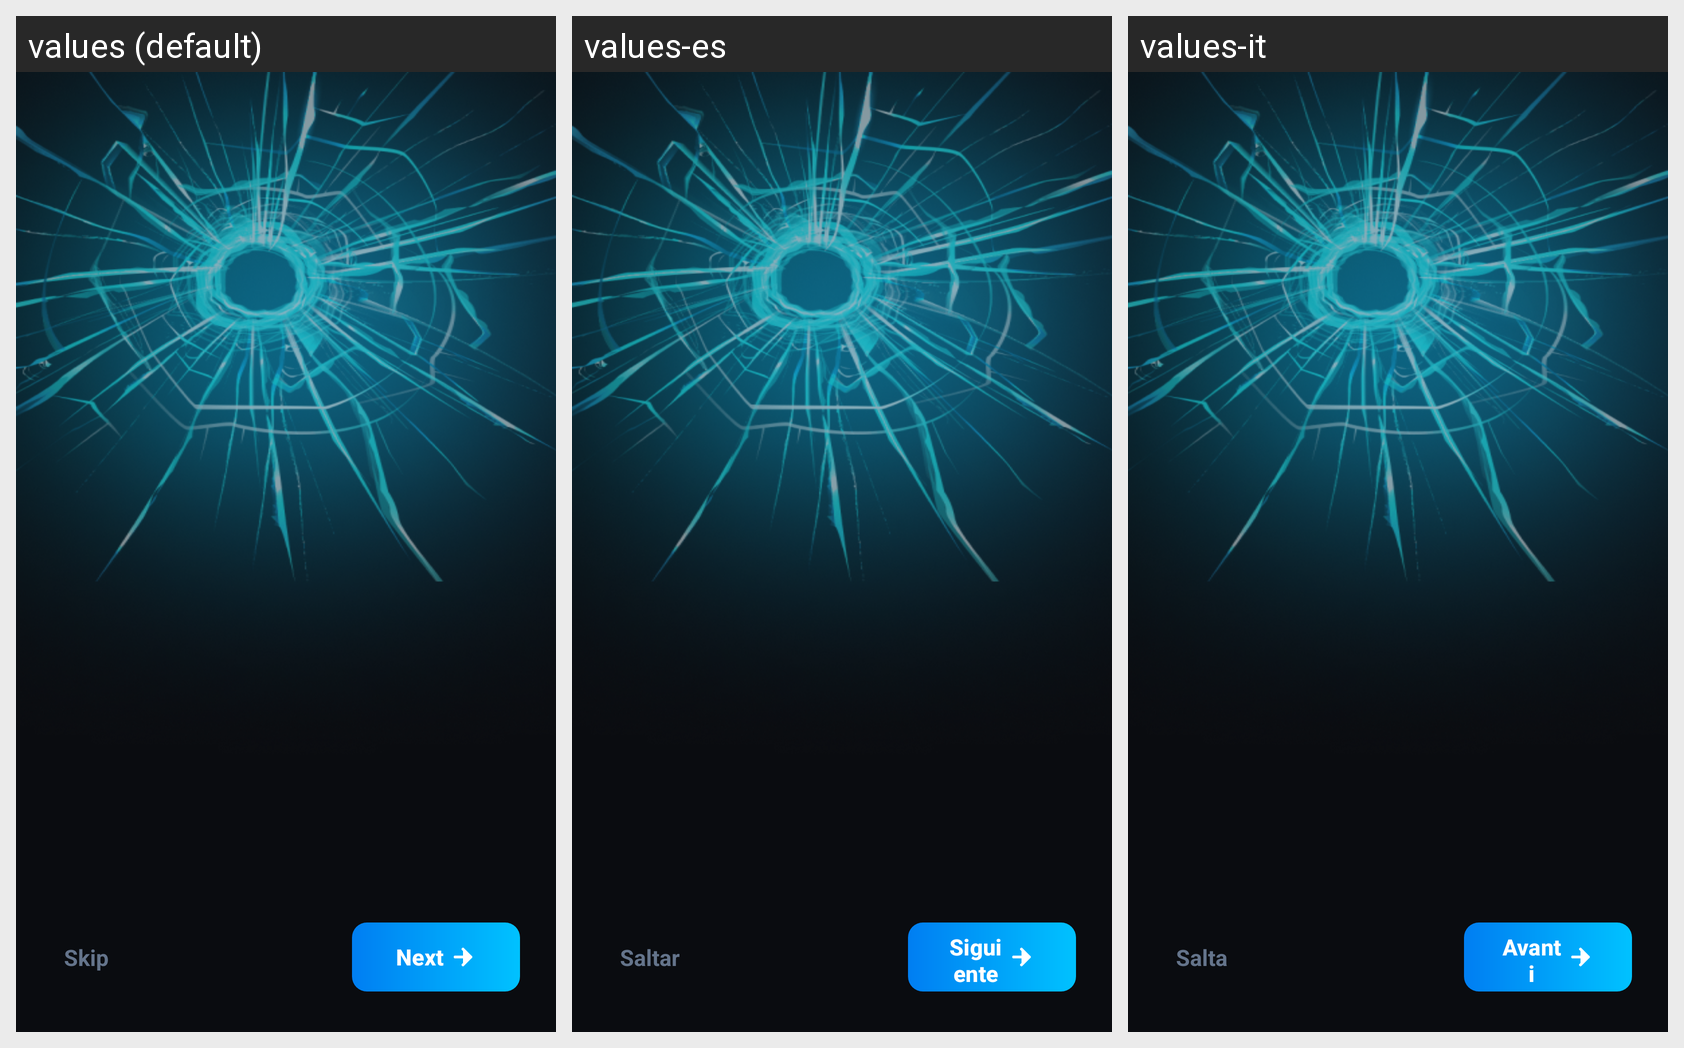

The Android screen above is rendered under several locales of the same app. Produce the string resources it draws, with the default and per-locale values.
Android screen res/layout/fragment_on_boarding.xml rendered under 3 locales, left to right: values (default), values-es, values-it. Device: Nexus 5 (rendered at 1080×1920; each locale shown at half size, 540×960, under a caption strip naming it); theme Theme.BROKENSCREENPRANK.
Other locales in the repository, not shown: values-de, values-fr, values-hi.
Strings drawn on this screen, with the default value and each locale's value (text and hints the layout hard-codes, and strings that could not be matched under every locale, appear in the picture but are not listed):

skip
  values: Skip
  values-es: Saltar
  values-it: Salta

next
  values: Next
  values-es: Siguiente
  values-it: Avanti
